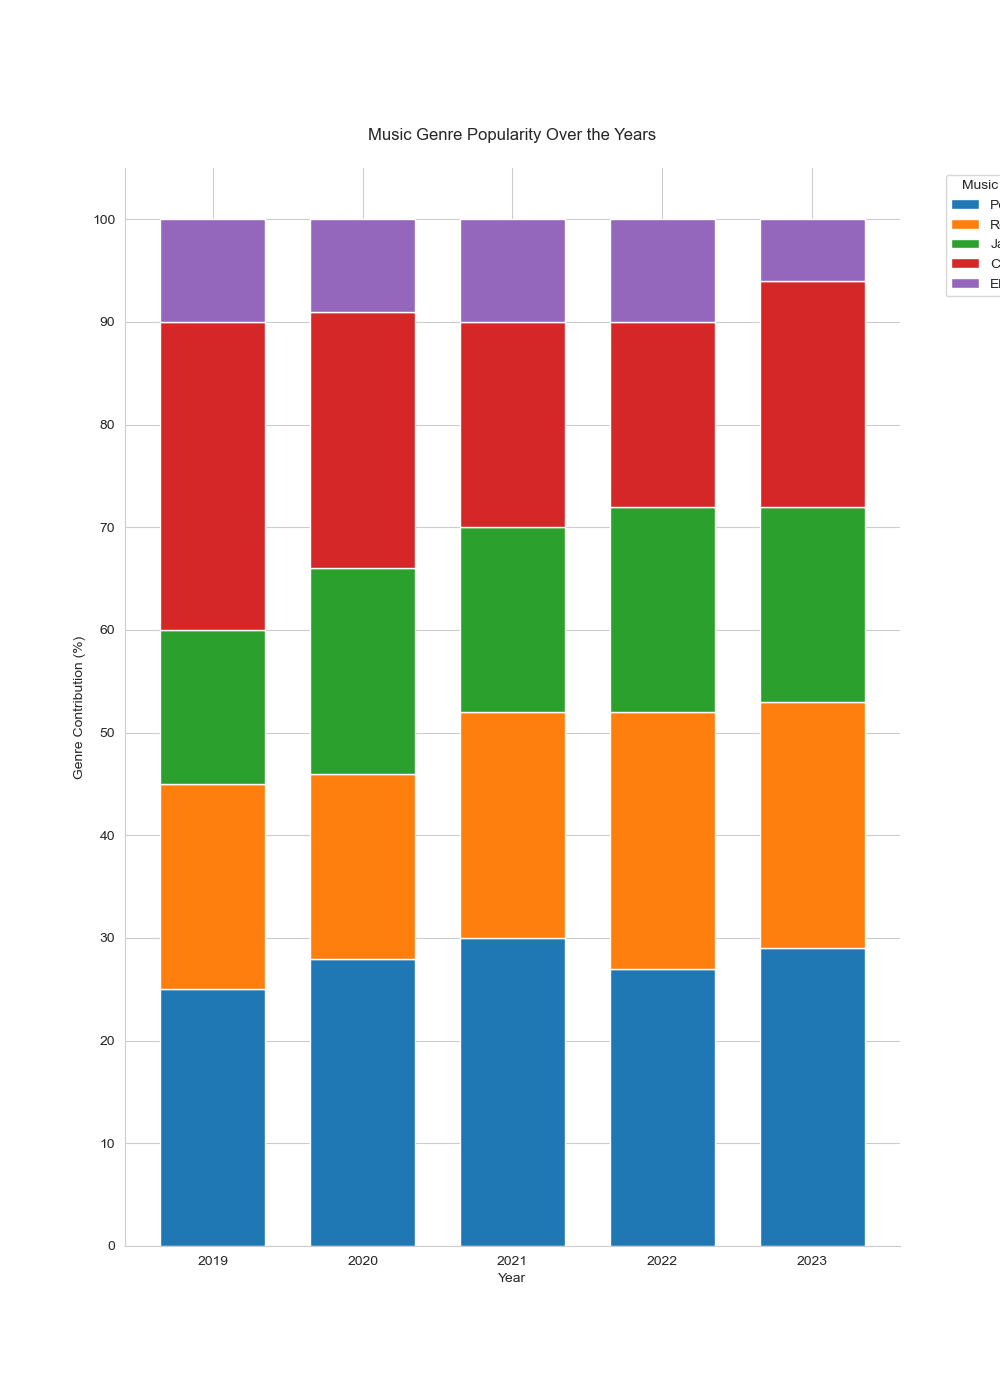

The table this chart was drawn from, first rows:
Year, Pop, Rock, Jazz, Classical, Electronic
2019, 25, 20, 15, 30, 10
2020, 28, 18, 20, 25, 9
2021, 30, 22, 18, 20, 10
2022, 27, 25, 20, 18, 10
2023, 29, 24, 19, 22, 6
